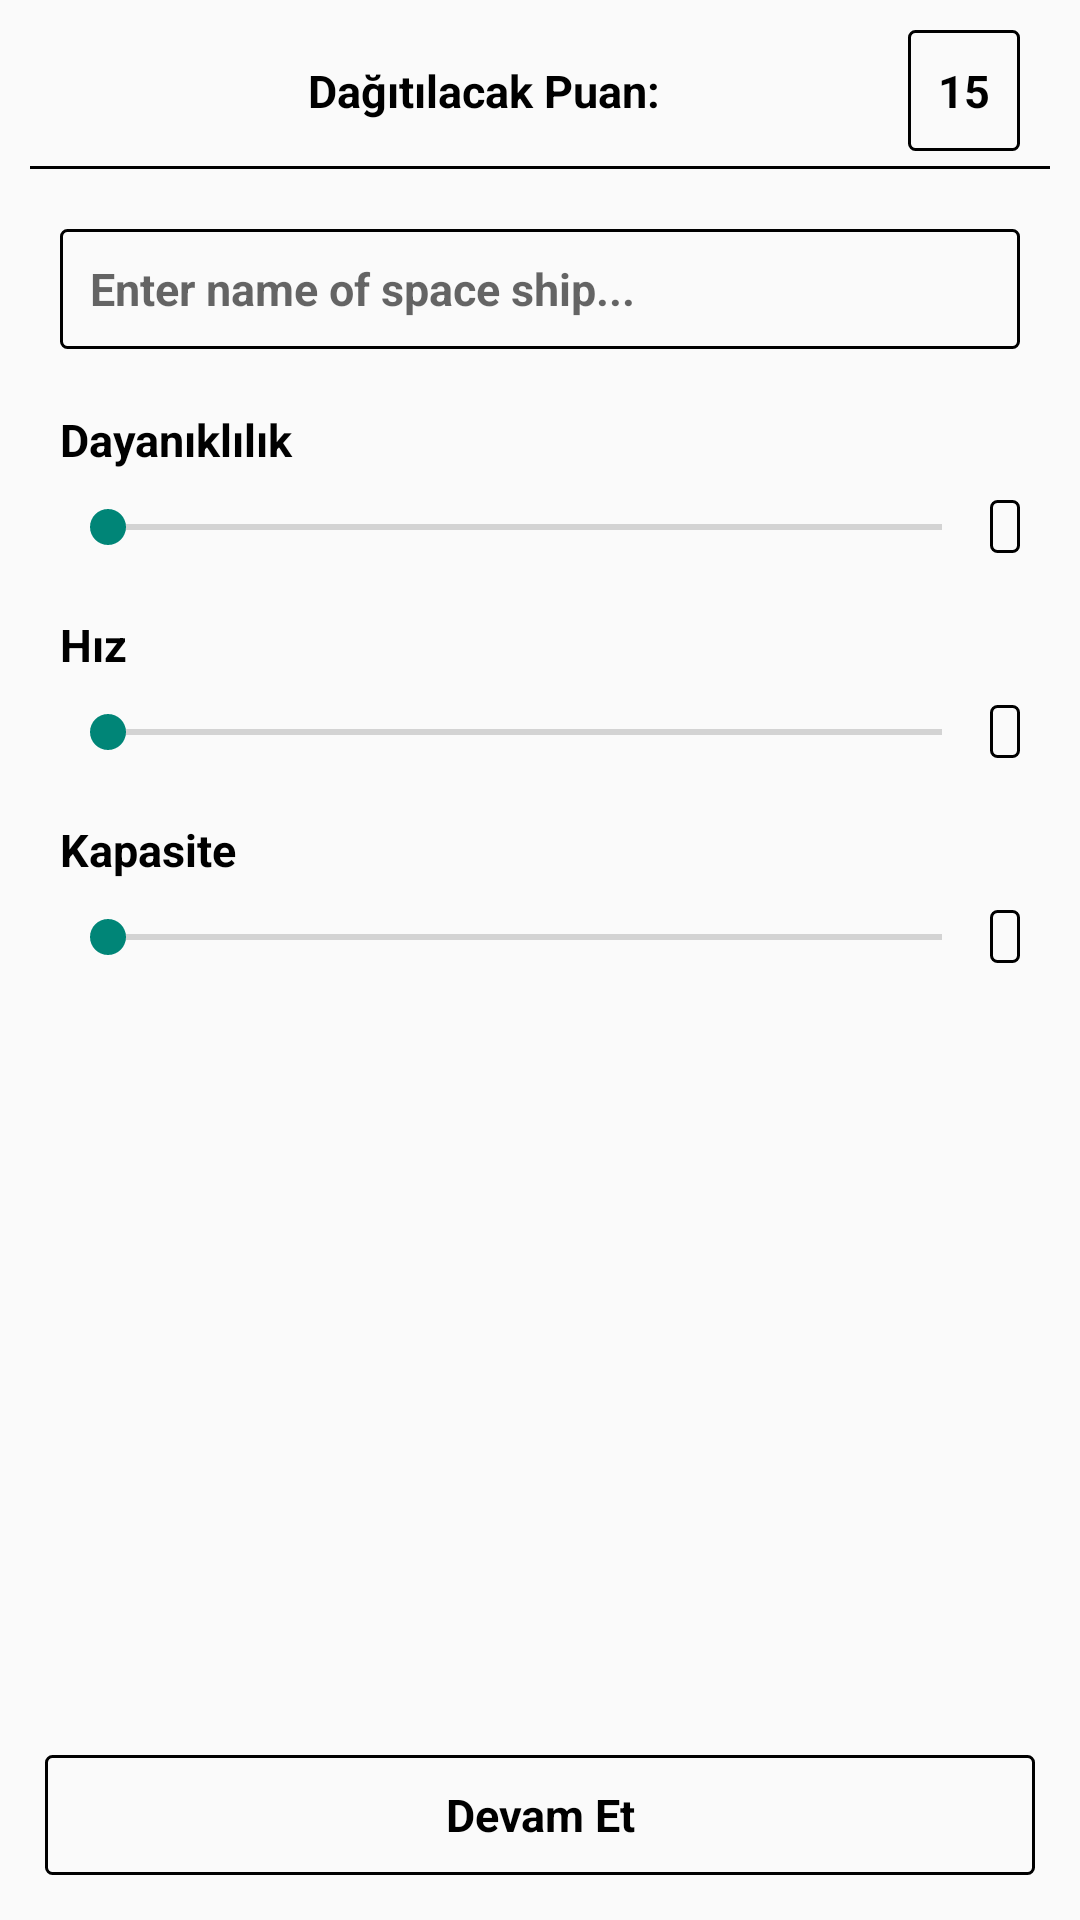

Produce the Android XML layout that renders to this screen, including the resource entries it uses.
<!-- AndroidManifest.xml: application theme Theme.GSpace -->
<!-- res/layout/activity_create_space_ship.xml -->
<?xml version="1.0" encoding="utf-8"?>
<LinearLayout xmlns:android="http://schemas.android.com/apk/res/android"
    xmlns:tools="http://schemas.android.com/tools"
    android:layout_width="match_parent"
    android:layout_height="match_parent"
    android:orientation="vertical">


    <LinearLayout
        android:layout_width="match_parent"
        android:layout_height="wrap_content"
        android:orientation="horizontal"
        android:paddingStart="20dp"
        android:paddingTop="10dp"
        android:paddingEnd="20dp">


        <TextView
            android:layout_width="0dp"
            android:layout_height="40dp"
            android:layout_weight="1"
            android:gravity="center"
            android:text="@string/Dagıtılacak_Puan"
            android:textColor="@color/black"
            android:textSize="15sp"
            android:textStyle="bold" />

        <TextView
            android:layout_width="wrap_content"
            android:layout_height="wrap_content"
            android:background="@drawable/selector_price_to_distribute_black_border"
            android:padding="10dp"
            android:text="15"
            android:textColor="@color/black"
            android:textSize="15sp"
            android:textStyle="bold" />

    </LinearLayout>

    <View
        style="@style/GSpaceDivider"
        android:layout_marginStart="10dp"
        android:layout_marginTop="5dp"
        android:layout_marginEnd="10dp"
        android:layout_marginBottom="20dp" />

    <LinearLayout
        android:layout_width="match_parent"
        android:layout_height="0dp"
        android:layout_marginStart="20dp"
        android:layout_marginEnd="20dp"
        android:layout_weight="1"
        android:orientation="vertical">


        <EditText
            android:id="@+id/editText_name"
            android:layout_width="match_parent"
            android:layout_height="40dp"
            android:layout_marginBottom="20dp"
            android:background="@drawable/selector_price_to_distribute_black_border"
            android:hint="Enter name of space ship..."
            android:paddingStart="10dp"
            android:paddingEnd="10dp"
            android:textColor="@color/black"
            android:textSize="15sp"
            android:textStyle="bold" />

        <TextView
            android:layout_width="match_parent"
            android:layout_height="wrap_content"
            android:layout_marginBottom="10dp"
            android:text="@string/Dayaniklilik"
            android:textColor="@color/black"
            android:textSize="15sp"
            android:textStyle="bold" />

        <LinearLayout
            android:layout_width="match_parent"
            android:layout_height="wrap_content">

            <SeekBar
                android:id="@+id/seekBar_endurance"
                android:layout_width="0dp"
                android:layout_height="wrap_content"
                android:layout_marginBottom="20dp"
                android:layout_weight="1" />

            <TextView
                android:id="@+id/textViewEndurance"
                android:layout_width="wrap_content"
                android:layout_height="wrap_content"
                android:background="@drawable/selector_price_to_distribute_black_border"
                android:paddingStart="5dp"
                android:paddingEnd="5dp"
                android:textColor="@color/black"
                android:textSize="13sp"
                android:textStyle="bold"
                tools:text="15" />

        </LinearLayout>


        <TextView
            android:layout_width="match_parent"
            android:layout_height="wrap_content"
            android:layout_marginBottom="10dp"
            android:text="@string/Hiz"
            android:textColor="@color/black"
            android:textSize="15sp"
            android:textStyle="bold" />

        <LinearLayout
            android:layout_width="match_parent"
            android:layout_height="wrap_content">

            <SeekBar
                android:id="@+id/seekBar_velocity"
                android:layout_width="0dp"
                android:layout_height="wrap_content"
                android:layout_marginBottom="20dp"
                android:layout_weight="1" />

            <TextView
                android:id="@+id/textView_velocity"
                android:layout_width="wrap_content"
                android:layout_height="wrap_content"
                android:background="@drawable/selector_price_to_distribute_black_border"
                android:paddingStart="5dp"
                android:paddingEnd="5dp"
                android:textColor="@color/black"
                android:textSize="13sp"
                android:textStyle="bold"
                tools:text="15" />

        </LinearLayout>


        <TextView
            android:layout_width="match_parent"
            android:layout_height="wrap_content"
            android:layout_marginBottom="10dp"
            android:text="@string/Kapasite"
            android:textColor="@color/black"
            android:textSize="15sp"
            android:textStyle="bold" />


        <LinearLayout
            android:layout_width="match_parent"
            android:layout_height="wrap_content">

            <SeekBar
                android:id="@+id/seekBar_capacity"
                android:layout_width="0dp"
                android:layout_height="wrap_content"
                android:layout_marginBottom="20dp"
                android:layout_weight="1" />

            <TextView
                android:id="@+id/textView_capacity"
                android:layout_width="wrap_content"
                android:layout_height="wrap_content"
                android:background="@drawable/selector_price_to_distribute_black_border"
                android:paddingStart="5dp"
                android:paddingEnd="5dp"
                android:textColor="@color/black"
                android:textSize="13sp"
                android:textStyle="bold"
                tools:text="15" />

        </LinearLayout>


    </LinearLayout>

    <TextView
        android:id="@+id/textView_continue"
        style="@style/GSpaceButton"
        android:layout_margin="15dp"
        android:text="Devam Et" />

</LinearLayout>
<!-- resources referenced by this layout -->
<resources>
  <color name="black">#FF000000</color>
  <!-- drawable selector_price_to_distribute_black_border (drawable) -->
  <?xml version="1.0" encoding="utf-8"?>
  <selector xmlns:android="http://schemas.android.com/apk/res/android">
      <item android:state_enabled="false">
          <shape android:shape="rectangle">
              <solid android:color="@color/black_10"/>
              <corners android:radius="2dp"/>
          </shape>
      </item>
      <item android:state_pressed="true">
          <layer-list>
              <item>
                  <shape android:shape="rectangle">
                      <stroke android:color="#ff4500" android:width="1dp"/>
                      <corners android:radius="2dp"/>
                  </shape>
              </item>
              <item>
                  <shape android:shape="rectangle">
                      <solid android:color="#ff4500"/>
                      <corners android:radius="2dp"/>
                  </shape>
              </item>
          </layer-list>
      </item>
      <item android:state_enabled="true">
          <shape android:shape="rectangle">
              <stroke android:color="@color/black" android:width="1dp"/>
              <corners android:radius="2dp"/>
          </shape>
      </item>
  </selector>
  <string name="Dayaniklilik">Dayanıklılık</string>
  <string name="Hiz">Hız</string>
  <string name="Kapasite">Kapasite</string>
  <style name="GSpaceButton">
          <item name="android:layout_width">match_parent</item>
          <item name="android:layout_height">40dp</item>
          <item name="android:textSize">15sp</item>
          <item name="android:textColor">@color/black</item>
          <item name="android:textStyle">bold</item>
          <item name="android:background">@drawable/selector_price_to_distribute_black_border</item>
          <item name="android:gravity">center</item>
      </style>
  <style name="GSpaceDivider">
          <item name="android:layout_width">match_parent</item>
          <item name="android:layout_height">1dp</item>
          <item name="android:background">@color/black</item>
      </style>
  <style name="Theme.GSpace" parent="Theme.AppCompat.Light.NoActionBar">
  
      
          <item name="colorPrimary">@color/purple_500</item>
          <item name="colorPrimaryVariant">@color/purple_700</item>
          <item name="colorOnPrimary">@color/white</item>
          
          <item name="colorSecondary">@color/teal_200</item>
          <item name="colorSecondaryVariant">@color/teal_700</item>
          <item name="colorOnSecondary">@color/black</item>
          
          <item name="android:statusBarColor" tools:targetApi="l">?attr/colorPrimaryVariant</item>
          
      </style>
  <color name="black_10">#1A000000</color>
  <color name="purple_500">#FF6200EE</color>
  <color name="purple_700">#FF3700B3</color>
  <color name="white">#FFFFFFFF</color>
  <color name="teal_200">#FF03DAC5</color>
  <color name="teal_700">#FF018786</color>
</resources>
